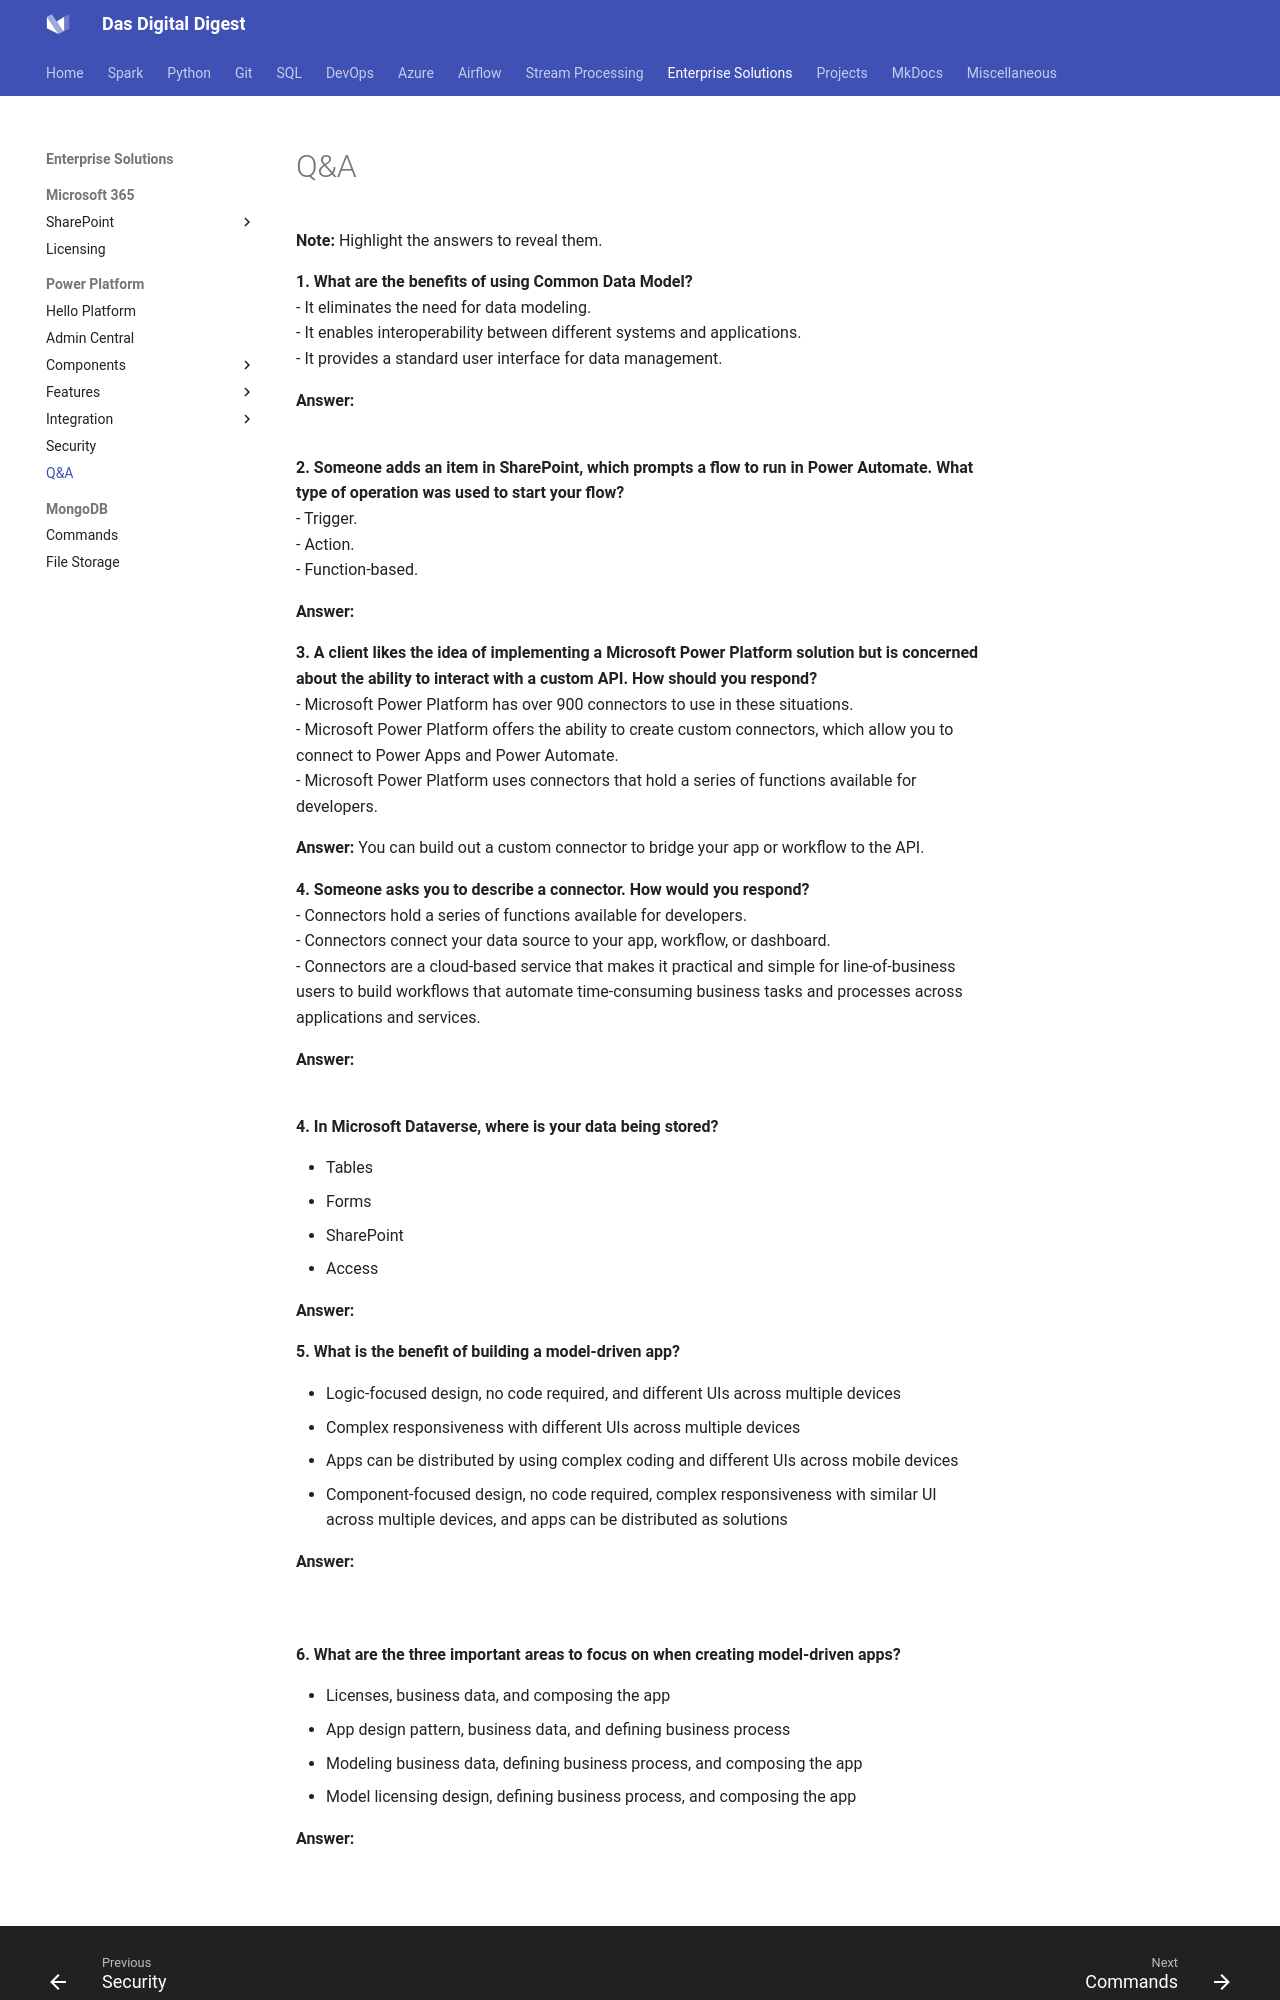

repository: dwdas9/home · page: PowerPlatform/PowerPlatformQ&A.html · generator: mkdocs


**Note:** Highlight the answers to reveal them.

**1. What are the benefits of using Common Data Model?**  
- It eliminates the need for data modeling.  
- It enables interoperability between different systems and applications.  
- It provides a standard user interface for data management.  

**Answer:** <span style="color: white">Common Data Model enables interoperability between different systems and applications.</span>

**2. Someone adds an item in SharePoint, which prompts a flow to run in Power Automate. What type of operation was used to start your flow?**  
- Trigger.  
- Action.  
- Function-based.  

**Answer:** <span style="color: white">A trigger is an operation that tells a workflow to begin or prompts some type of action.</span>

**3. A client likes the idea of implementing a Microsoft Power Platform solution but is concerned about the ability to interact with a custom API. How should you respond?**  
- Microsoft Power Platform has over 900 connectors to use in these situations.  
- Microsoft Power Platform offers the ability to create custom connectors, which allow you to connect to Power Apps and Power Automate.  
- Microsoft Power Platform uses connectors that hold a series of functions available for developers.  

**Answer:** You can build out a custom connector to bridge your app or workflow to the API.</span>

**4. Someone asks you to describe a connector. How would you respond?**  
- Connectors hold a series of functions available for developers.  
- Connectors connect your data source to your app, workflow, or dashboard.  
- Connectors are a cloud-based service that makes it practical and simple for line-of-business users to build workflows that automate time-consuming business tasks and processes across applications and services.  

**Answer:** <span style="color: white">Connectors allow functions and information to pass from your data source to your app or workflow.</span>


**4. In Microsoft Dataverse, where is your data being stored?**

- Tables
- Forms
- SharePoint
- Access

**Answer:** <span style="color: white">In Dataverse, data is stored in tables.</span>

**5. What is the benefit of building a model-driven app?**

- Logic-focused design, no code required, and different UIs across multiple devices
- Complex responsiveness with different UIs across multiple devices
- Apps can be distributed by using complex coding and different UIs across mobile devices
- Component-focused design, no code required, complex responsiveness with similar UI across multiple devices, and apps can be distributed as solutions

**Answer:** <span style="color: white">The benefits of building a model-driven app are component-focused design, no code required, complex responsiveness with similar UI across multiple devices, and apps can be distributed as solutions.</span>

**6. What are the three important areas to focus on when creating model-driven apps?**

- Licenses, business data, and composing the app
- App design pattern, business data, and defining business process
- Modeling business data, defining business process, and composing the app
- Model licensing design, defining business process, and composing the app
